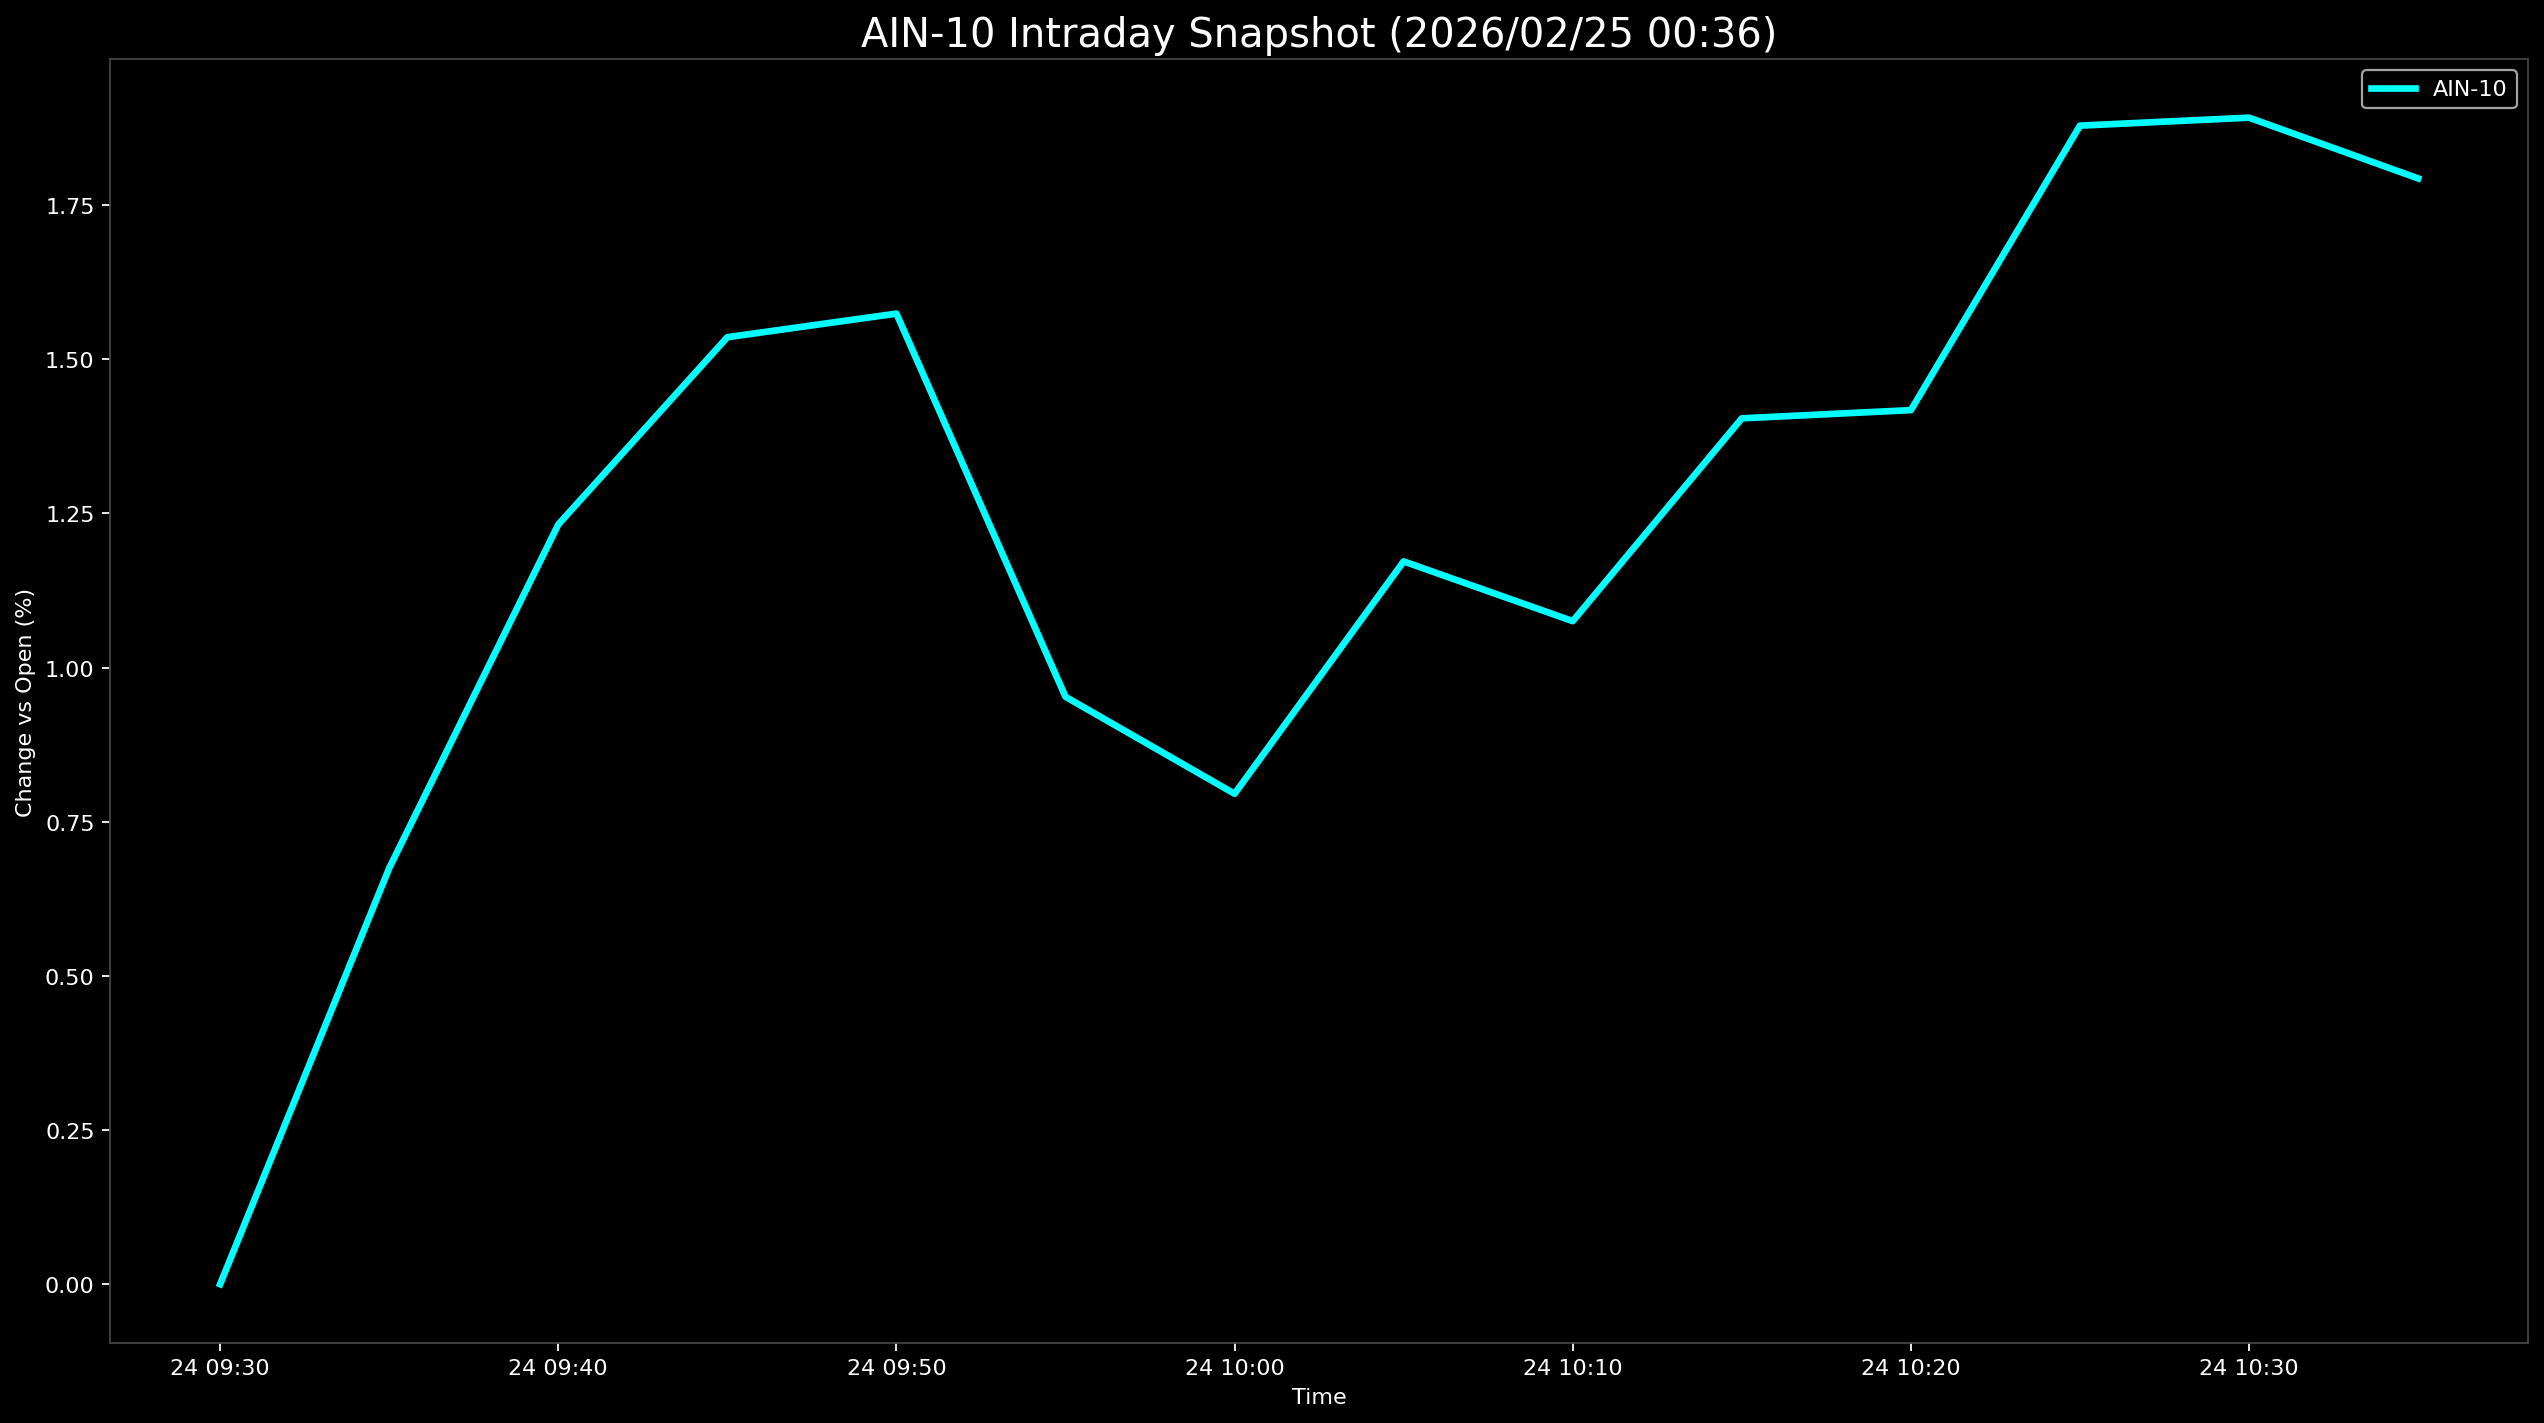

Values plotted in this chart, from the file beside it:
Datetime, AIN-10
2026-02-24 09:30:00, 0.0
2026-02-24 09:35:00, 0.6748
2026-02-24 09:40:00, 1.232
2026-02-24 09:45:00, 1.536
2026-02-24 09:50:00, 1.574
2026-02-24 09:55:00, 0.9527
2026-02-24 10:00:00, 0.7955
2026-02-24 10:05:00, 1.172
2026-02-24 10:10:00, 1.075
2026-02-24 10:15:00, 1.404
2026-02-24 10:20:00, 1.418
2026-02-24 10:25:00, 1.879
2026-02-24 10:30:00, 1.892
2026-02-24 10:35:00, 1.793
